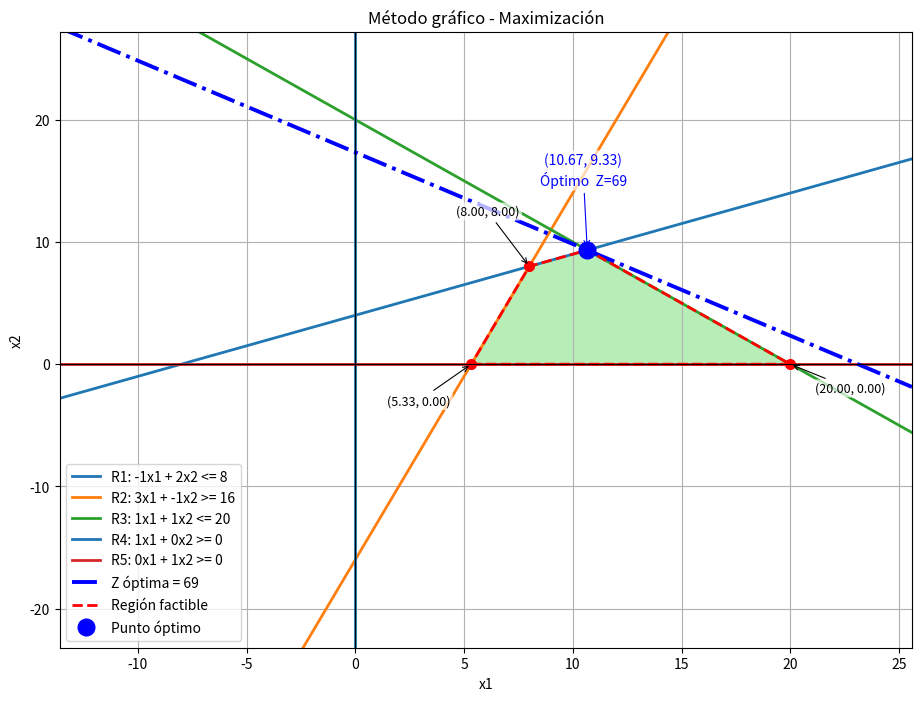

Recreate this plot in Python.
import math
import numpy as np
import matplotlib.pyplot as plt

# =========================================================
# PARÁMETROS DEL PROBLEMA
# =========================================================

coef_objetivo = [3, 4]
tipo_optimizacion = "max"  # "max" para maximizar, "min" para minimizar
# cada restricciones  esta en formato a, b, c,  signo
restricciones = [
    [-1, 2, 8, "<="],    # x1 <= 4
    [3, -1, 16, ">="],   # 2x2 <= 12
    [1, 1, 20, "<="],   # 3x1 + 2x2 <= 18
    [1, 0, 0, ">="],    # x1 >= 0
    [0, 1, 0, ">="]     # x2 >= 0
]

holgura = 0.2  # Nos permite agregar un margen alrededor del grafico
resolucion = 500
tolerancia = 1e-6  # Tolerancia para comparaciones de casi-cero

# =========================================================
# FUNCIONES
# =========================================================

def funcion_objetivo(punto, coef):
    x1, x2 = punto
    return coef[0] * x1 + coef[1] * x2


def es_factible(punto, restricciones, tolerancia=1e-6):
    x1, x2 = punto  #Separamos los valores de los puntos a y b

    for a, b, c, signo in restricciones:    #recorremos cada restriccion y aplicamos la formula
        valor = a * x1 + b * x2

        if signo == "<=" and valor > c and not math.isclose(valor, c, rel_tol=tolerancia, abs_tol=tolerancia): # si el signo es <= el resultado de la formula no puede ser mayor que c
            return False
        elif signo == ">=" and valor < c and not math.isclose(valor, c, rel_tol=tolerancia, abs_tol=tolerancia): # si el signo es >= el resultado de la formula es menor que c
            return False
        elif signo == "=" and not math.isclose(valor, c, rel_tol=tolerancia, abs_tol=tolerancia): # si el signo es =, entonces estan practicamente igual
            return False

    return True


def ordenar_poligono(puntos):  #ordenamos los puntos del poligono para que quede en secuencia alrededor del centro 
    cx = sum(p[0] for p in puntos) / len(puntos) #promedio de coordenadas x 
    cy = sum(p[1] for p in puntos) / len(puntos) # promedio de coordenads y 
    return sorted(puntos, key=lambda p: np.arctan2(p[1] - cy, p[0] - cx))   #calculo el angulo  para poder ordenarlo alrededor de la region factible 


def quitar_duplicados(puntos, tolerancia=1e-6):  # quito los puntos que este repetidos en la intersecciones o sean casi iguales
    unicos = [] # variable para almacenar los puntos
    for p in puntos:
        repetido = False
        for q in unicos:
            if math.isclose(p[0], q[0], rel_tol=tolerancia, abs_tol=tolerancia) and math.isclose(p[1], q[1], rel_tol=tolerancia, abs_tol=tolerancia): # si la diferencia es pequeña lo considero repetido
                repetido = True
                break
        if not repetido:  # si no esta repetido lo agrego a unicos
            unicos.append(p)
    return unicos


def texto_restriccion(a, b, c, signo):  # lo uso para mostarlo por la terminal y en las leyendas de la grafica
    return f"{a}x1 + {b}x2 {signo} {c}"


def normalizar_restricciones(restricciones, tolerancia=1e-6):  # si el LD es negativo multiplica toda la fila por -1 e invierte el signo
    normalizadas = []
    for i, (a, b, c, signo) in enumerate(restricciones, start=1):
        if c < 0 and not math.isclose(c, 0, rel_tol=tolerancia, abs_tol=tolerancia):
            signo_nuevo = ">=" if signo == "<=" else "<=" if signo == ">=" else signo
            normalizadas.append([-a, -b, -c, signo_nuevo])
            print(f"  [Normalización] R{i}: LD negativo → se multiplicó por -1 y el signo cambió a '{signo_nuevo}'")
        else:
            normalizadas.append([a, b, c, signo])
    return normalizadas


# =========================================================
# MOSTRAR DATOS DEL PROBLEMA
# =========================================================

print("FUNCIÓN OBJETIVO:")
accion = "Maximizar" if tipo_optimizacion == "max" else "Minimizar"
print(f"{accion} Z = {coef_objetivo[0]}*x1 + {coef_objetivo[1]}*x2")

print("\nRESTRICCIONES:")
for i, (a, b, c, signo) in enumerate(restricciones, start=1):
    print(f"R{i}: {texto_restriccion(a, b, c, signo)}")

# =========================================================
# NORMALIZAR RESTRICCIONES
# =========================================================

print("\nNORMALIZACIÓN DE RESTRICCIONES:")
restricciones = normalizar_restricciones(restricciones, tolerancia)

# =========================================================
# CALCULAR INTERSECCIONES
# =========================================================

intersecciones = []

for i in range(len(restricciones)):
    for j in range(i + 1, len(restricciones)):
        a1, b1, c1, _ = restricciones[i]
        a2, b2, c2, _ = restricciones[j]

        D = a1 * b2 - a2 * b1   # Calculo la determinante 

        if not math.isclose(D, 0, rel_tol=tolerancia, abs_tol=tolerancia):  # Regla de cramer
            x = (c1 * b2 - c2 * b1) / D
            y = (a1 * c2 - a2 * c1) / D
            intersecciones.append((x, y))

intersecciones = quitar_duplicados(intersecciones, tolerancia) # elimino intersecciones repetidas

print("\nINTERSECCIONES:")  # Las muestras  por consola 
for p in intersecciones:
    print(f"({p[0]:.4f}, {p[1]:.4f})")

# =========================================================
# FILTRAR PUNTOS FACTIBLES
# =========================================================

puntos_factibles = [p for p in intersecciones if es_factible(p, restricciones, tolerancia)]

if es_factible((0, 0), restricciones, tolerancia): # agrego el origen manualmente porque puede pertenecer al region factible
    puntos_factibles.append((0, 0))

puntos_factibles = quitar_duplicados(puntos_factibles, tolerancia) # elimino duplicados

print("\nPUNTOS FACTIBLES:")  
for p in puntos_factibles:
    print(f"({p[0]:.4f}, {p[1]:.4f})")

# =========================================================
# ORDENAR VÉRTICES FACTIBLES
# =========================================================

if len(puntos_factibles) >= 3:  # si hay mas de 3 puntos los ordeno si no los dejo como estan, porque 3, es porque 
    puntos_ordenados = ordenar_poligono(puntos_factibles)
else:
    puntos_ordenados = puntos_factibles[:]

print("\nVÉRTICES FACTIBLES ORDENADOS:") # solo los muestro ordenados 
for p in puntos_ordenados:
    print(f"({p[0]:.4f}, {p[1]:.4f})")

# =========================================================
# EVALUAR FUNCIÓN OBJETIVO
# =========================================================

mejor_punto = None
mejor_valor = -float("inf") if tipo_optimizacion == "max" else float("inf")

print("\nEVALUACIÓN DE LA FUNCIÓN OBJETIVO:")
for p in puntos_factibles:
    z = funcion_objetivo(p, coef_objetivo)
    print(f"Punto ({p[0]:.4f}, {p[1]:.4f}) -> Z = {z:.2f}")

    if tipo_optimizacion == "max" and z > mejor_valor:
        mejor_valor = z
        mejor_punto = p
    elif tipo_optimizacion == "min" and z < mejor_valor:
        mejor_valor = z
        mejor_punto = p

print("\nSOLUCIÓN ÓPTIMA:")
print(f"Punto óptimo = ({mejor_punto[0]:.4f}, {mejor_punto[1]:.4f})")
etiqueta_valor = "máximo" if tipo_optimizacion == "max" else "mínimo"
print(f"Valor {etiqueta_valor} de Z = {mejor_valor:.2f}")

# =========================================================
# DEFINIR VENTANA DEL GRÁFICO
# =========================================================

todos_x = [p[0] for p in intersecciones] + [0, mejor_punto[0]] # creo coordenadas x
todos_y = [p[1] for p in intersecciones] + [0, mejor_punto[1]] #creo coordenadas y


# Calculo los valores de la ventana que se genera 
xmin = min(todos_x)
xmax = max(todos_x)
ymin = min(todos_y)
ymax = max(todos_y)
# si el tamaño del rango de x y y de la grafica
rango_x = xmax - xmin if xmax != xmin else 1
rango_y = ymax - ymin if ymax != ymin else 1
 # agregamos los valores de las holgura para verlo mejor 
xmin -= rango_x * holgura
xmax += rango_x * holgura
ymin -= rango_y * holgura
ymax += rango_y * holgura

# =========================================================
# CREAR MALLA PARA LA REGIÓN FACTIBLE
# =========================================================

xx, yy = np.meshgrid(  # meshgrid combina ambos 
    np.linspace(xmin, xmax, resolucion), #genero muchos valores para x 
    np.linspace(ymin, ymax, resolucion) # genero muchos valores para y 
)
# considero que todos los puntos son de la region factible 
region = np.ones_like(xx, dtype=bool)
  # Recorro y veo si cumple las restricciones o no 
for a, b, c, signo in restricciones:
    if signo == "<=":
        region &= (a * xx + b * yy <= c + tolerancia)
    elif signo == ">=":
        region &= (a * xx + b * yy >= c - tolerancia)
    elif signo == "=":
        region &= (np.abs(a * xx + b * yy - c) <= tolerancia)

# =========================================================
# GRAFICAR
# =========================================================

plt.figure(figsize=(11, 8)) # tamaño de la figura 

# Región factible
plt.contourf(xx, yy, region, levels=[0.5, 1], colors=["limegreen"], alpha=0.35)

# Valores de x para graficar líneas
x_vals = np.linspace(xmin, xmax, resolucion)

# Restricciones DIBUJO LAS RECTAS 
for i, (a, b, c, signo) in enumerate(restricciones, start=1):
    etiqueta = f"R{i}: {texto_restriccion(a, b, c, signo)}" 

    if not math.isclose(b, 0, rel_tol=tolerancia, abs_tol=tolerancia):
        y_vals = (c - a * x_vals) / b # veo como formar la recta
        plt.plot(x_vals, y_vals, linewidth=2, label=etiqueta)
    else:
        x_recta = c / a # veo si la recta es vertical
        plt.axvline(x=x_recta, linewidth=2, label=etiqueta)

# =========================================================
# FUNCIÓN OBJETIVO ÓPTIMA
# =========================================================

if not math.isclose(coef_objetivo[1], 0, rel_tol=tolerancia, abs_tol=tolerancia):
    y_obj = (mejor_valor - coef_objetivo[0] * x_vals) / coef_objetivo[1]
    plt.plot(
        x_vals,
        y_obj,
        'b-.',
        linewidth=2.8,
        label=f"Z óptima = {mejor_valor:.0f}"
    )
        
# =========================================================
# DIBUJAR SOLO VÉRTICES FACTIBLES CON ETIQUETAS
# =========================================================

# Centroide del polígono para calcular dirección de cada etiqueta
cx = sum(p[0] for p in puntos_ordenados) / len(puntos_ordenados)
cy = sum(p[1] for p in puntos_ordenados) / len(puntos_ordenados)

OFFSET_PX = 48  # distancia en puntos desde el vértice

for p in puntos_ordenados:
    plt.plot(p[0], p[1], 'ro', markersize=7)

    # Si es el punto óptimo, su etiqueta la pone el bloque de abajo
    if math.isclose(p[0], mejor_punto[0], rel_tol=tolerancia, abs_tol=tolerancia) and math.isclose(p[1], mejor_punto[1], rel_tol=tolerancia, abs_tol=tolerancia):
        continue

    # Vector desde el centroide hacia el vértice (dirección "hacia afuera")
    vx = p[0] - cx
    vy = p[1] - cy
    norma = np.hypot(vx, vy)
    if not math.isclose(norma, 0, rel_tol=tolerancia, abs_tol=tolerancia):
        vx, vy = vx / norma, vy / norma
    else:
        vx, vy = 1.0, 0.0

    dx = int(vx * OFFSET_PX)
    dy = int(vy * OFFSET_PX)

    plt.annotate(
        f"({p[0]:.2f}, {p[1]:.2f})",
        (p[0], p[1]),
        textcoords="offset points",
        xytext=(dx, dy),
        fontsize=9,
        ha="center",
        bbox=dict(boxstyle="round,pad=0.2", fc="white", ec="none", alpha=0.7),
        arrowprops=dict(arrowstyle="->", linewidth=0.8)
    )

# =========================================================
# POLÍGONO FACTIBLE
# =========================================================
# marcamos el poligono factible en rojo 
if len(puntos_ordenados) >= 3:
    pol_x = [p[0] for p in puntos_ordenados] + [puntos_ordenados[0][0]]
    pol_y = [p[1] for p in puntos_ordenados] + [puntos_ordenados[0][1]]
    plt.plot(pol_x, pol_y, 'r--', linewidth=2, label="Región factible")

# =========================================================
# PUNTO ÓPTIMO
# =========================================================

plt.plot(mejor_punto[0], mejor_punto[1], 'bo', markersize=12, label="Punto óptimo")

# Etiqueta hacia afuera del centroide
vx_opt = mejor_punto[0] - cx
vy_opt = mejor_punto[1] - cy
norma_opt = np.hypot(vx_opt, vy_opt)
if not math.isclose(norma_opt, 0, rel_tol=tolerancia, abs_tol=tolerancia):
    vx_opt, vy_opt = vx_opt / norma_opt, vy_opt / norma_opt
else:
    vx_opt, vy_opt = 1.0, 0.0

plt.annotate(
    f"({mejor_punto[0]:.2f}, {mejor_punto[1]:.2f})\nÓptimo  Z={mejor_valor:.0f}",
    (mejor_punto[0], mejor_punto[1]),
    textcoords="offset points",
    xytext=(int(vx_opt * OFFSET_PX), int(vy_opt * OFFSET_PX)),
    fontsize=10,
    color="blue",
    ha="center",
    bbox=dict(boxstyle="round,pad=0.2", fc="white", ec="none", alpha=0.7),
    arrowprops=dict(arrowstyle="->", color="blue", linewidth=0.8)
)

# =========================================================
# DETALLES FINALES
# =========================================================

plt.axhline(0, color='black', linewidth=0.8)
plt.axvline(0, color='black', linewidth=0.8)
plt.xlim(xmin, xmax)
plt.ylim(ymin, ymax)
plt.grid(True)
plt.xlabel("x1")
plt.ylabel("x2")
plt.title(f"Método gráfico - {'Maximización' if tipo_optimizacion == 'max' else 'Minimización'}")
plt.legend()
plt.show()
